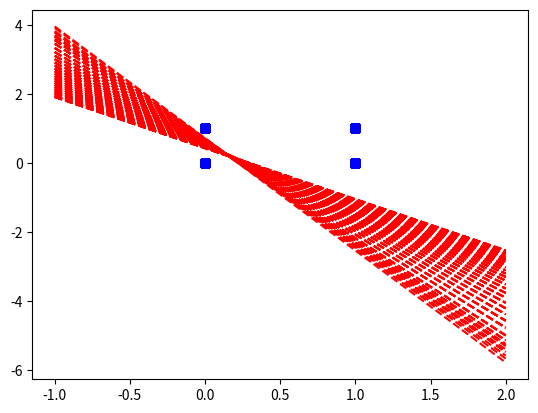

Write the Python code that produced this figure.
import numpy as np
import matplotlib.pyplot as plt

def step_function(x):
    if x < 0:
        return 0
    else:
        return 1

def perceptron_simple(dataset, w):
    errors = []
    error = 1
    epsilon = 0.1
    epoca = 0
    max_epocas = 1000
    coeficiente_aprendizaje = 0.01

    while(error > epsilon and epoca < max_epocas):
        error = 0
        for x, expected in dataset:
            result = np.dot(w, x)
            E = expected - step_function(result)
            w += coeficiente_aprendizaje * E * x
            error += np.power(E, 2)
            
            # Plot separating hyperplane
            p = (-w[1],w[0]); m = p[0] / p[1]; b = w[2]
            xx = np.linspace(-1,2,100); y = [b + m * i for i in xx]
            plt.plot(xx, y, 'r--', [0,0,1,1],[0,1,0,1], 'bs')
        epoca += 1
        errors.append(error)
    for x, _ in dataset:
        result = np.dot(x, w)
        print("{}: {} -> {}".format(x[:2], result, step_function(result)))
    return

# APRENDER FUNCION OR
dataset = [
    (np.array([0,0,-1]), 0),
    (np.array([0,1,-1]), 1),
    (np.array([1,0,-1]), 1),
    (np.array([1,1,-1]), 1),
]
w = np.random.rand(3)

perceptron_simple(dataset=dataset, w=w)
